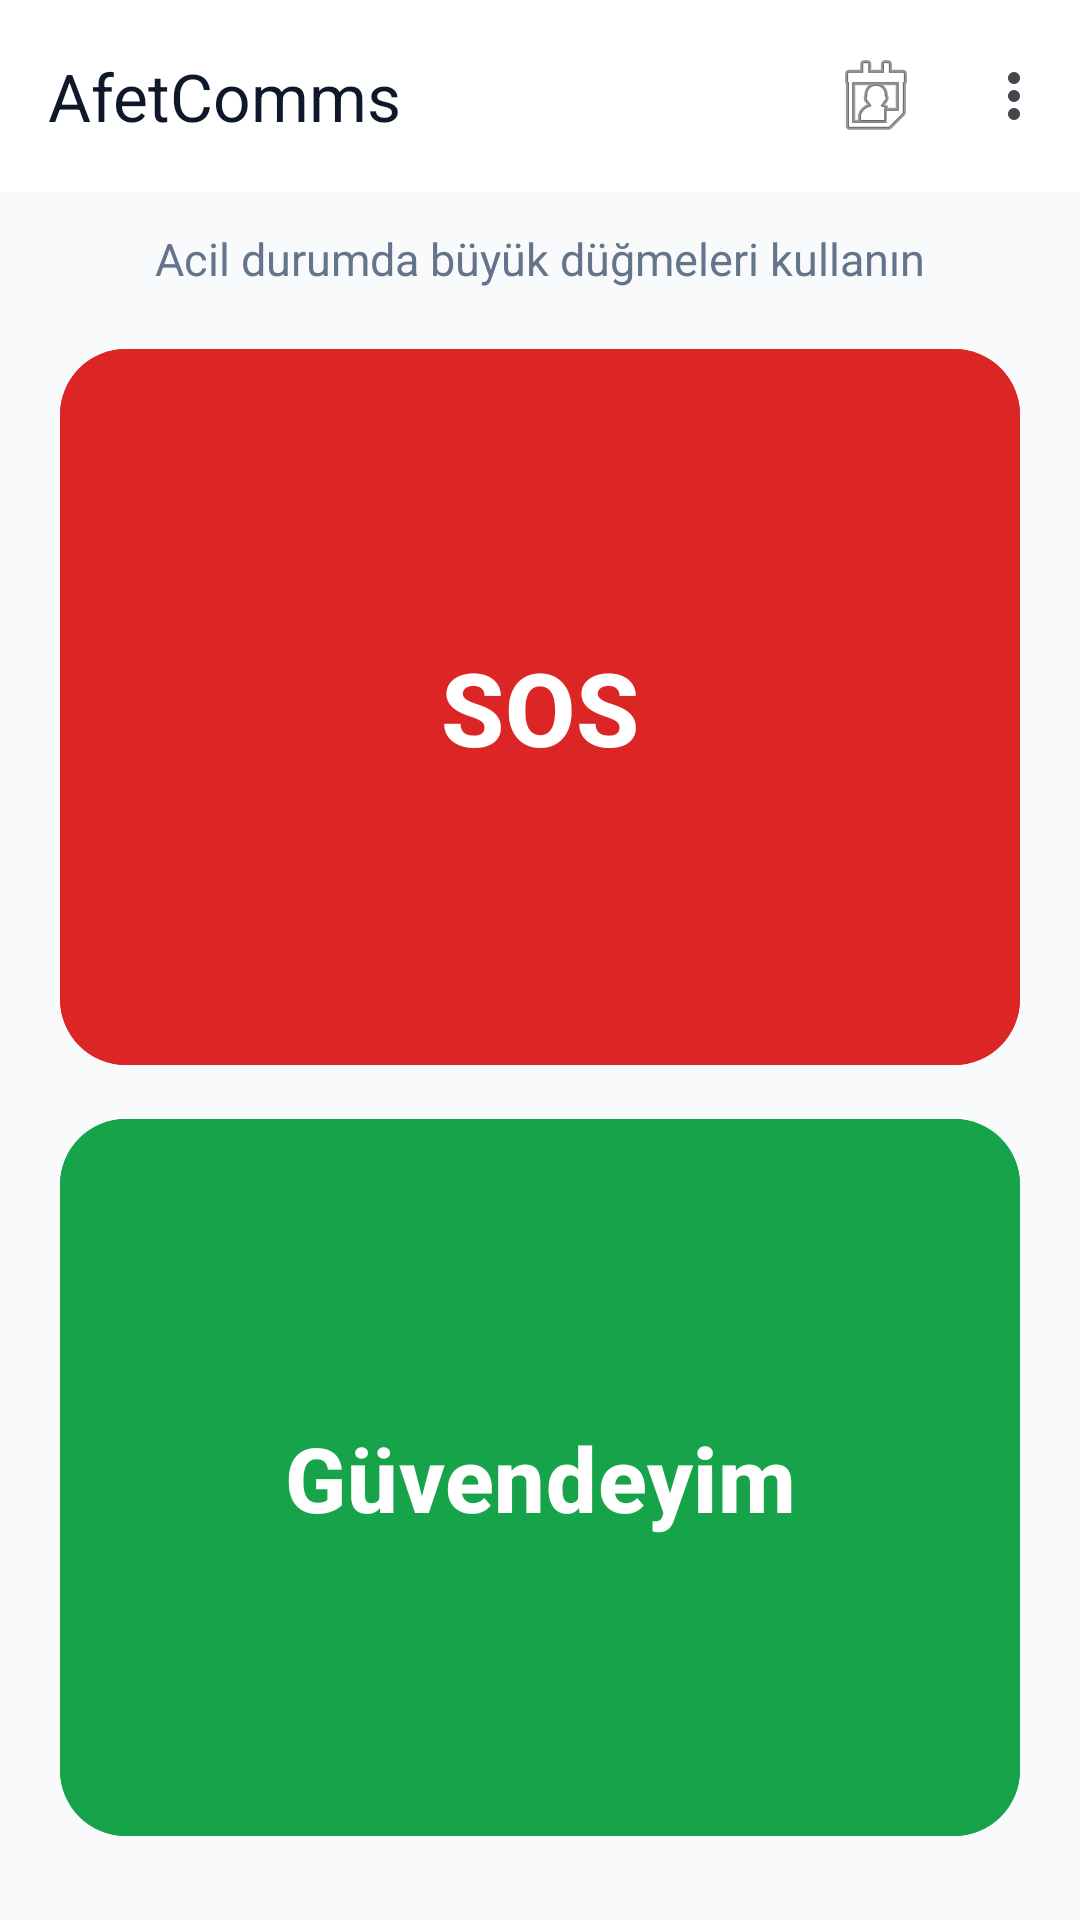

Here is an Android app screen rendered from its layout file. Give the layout XML and the strings, colors and styles it references.
<!-- AndroidManifest.xml: application theme Theme.AfetComms -->
<!-- res/layout/activity_main.xml -->
<?xml version="1.0" encoding="utf-8"?>
<LinearLayout xmlns:android="http://schemas.android.com/apk/res/android"
    xmlns:app="http://schemas.android.com/apk/res-auto"
    android:layout_width="match_parent"
    android:layout_height="match_parent"
    android:background="@color/md_theme_surface"
    android:orientation="vertical">

    <com.google.android.material.appbar.MaterialToolbar
        android:id="@+id/toolbarMain"
        android:layout_width="match_parent"
        android:layout_height="?attr/actionBarSize"
        android:background="@android:color/white"
        app:menu="@menu/menu_family_main"
        app:title="@string/family_main_title"
        app:titleTextColor="@color/md_theme_on_surface" />

    <TextView
        android:id="@+id/txtMainHint"
        android:layout_width="match_parent"
        android:layout_height="wrap_content"
        android:gravity="center"
        android:paddingStart="20dp"
        android:paddingTop="12dp"
        android:paddingEnd="20dp"
        android:paddingBottom="8dp"
        android:text="@string/family_main_hint"
        android:textColor="@color/on_surface_variant"
        android:textSize="15sp" />

    <com.google.android.material.button.MaterialButton
        android:id="@+id/btnSos"
        style="@style/Widget.Material3.Button"
        android:layout_width="match_parent"
        android:layout_height="0dp"
        android:layout_marginStart="20dp"
        android:layout_marginTop="8dp"
        android:layout_marginEnd="20dp"
        android:layout_marginBottom="10dp"
        android:layout_weight="1"
        android:backgroundTint="@color/sos_button_bg"
        android:gravity="center"
        android:minHeight="160dp"
        android:text="@string/family_sos_button"
        android:textAllCaps="false"
        android:textColor="@android:color/white"
        android:textSize="34sp"
        android:textStyle="bold"
        app:cornerRadius="22dp" />

    <com.google.android.material.button.MaterialButton
        android:id="@+id/btnSafe"
        style="@style/Widget.Material3.Button"
        android:layout_width="match_parent"
        android:layout_height="0dp"
        android:layout_marginStart="20dp"
        android:layout_marginEnd="20dp"
        android:layout_marginBottom="24dp"
        android:layout_weight="1"
        android:backgroundTint="@color/safe_button_bg"
        android:gravity="center"
        android:minHeight="140dp"
        android:text="@string/family_safe_button"
        android:textAllCaps="false"
        android:textColor="@android:color/white"
        android:textSize="30sp"
        android:textStyle="bold"
        app:cornerRadius="22dp" />

</LinearLayout>
<!-- resources referenced by this layout -->
<resources>
  <color name="md_theme_on_surface">#0F172A</color>
  <color name="md_theme_surface">#F8FAFC</color>
  <color name="on_surface_variant">#64748B</color>
  <color name="safe_button_bg">#16A34A</color>
  <color name="sos_button_bg">#DC2626</color>
  <string name="family_main_hint">Acil durumda büyük düğmeleri kullanın</string>
  <string name="family_main_title">AfetComms</string>
  <string name="family_safe_button">Güvendeyim</string>
  <string name="family_sos_button">SOS</string>
  <style name="Theme.AfetComms" parent="Base.Theme.AfetComms" />
  <style name="Base.Theme.AfetComms" parent="Theme.Material3.DayNight.NoActionBar">
          <item name="colorPrimary">@color/md_theme_primary</item>
          <item name="android:colorBackground">@color/md_theme_surface</item>
      </style>
  <color name="md_theme_primary">#1D4ED8</color>
</resources>
